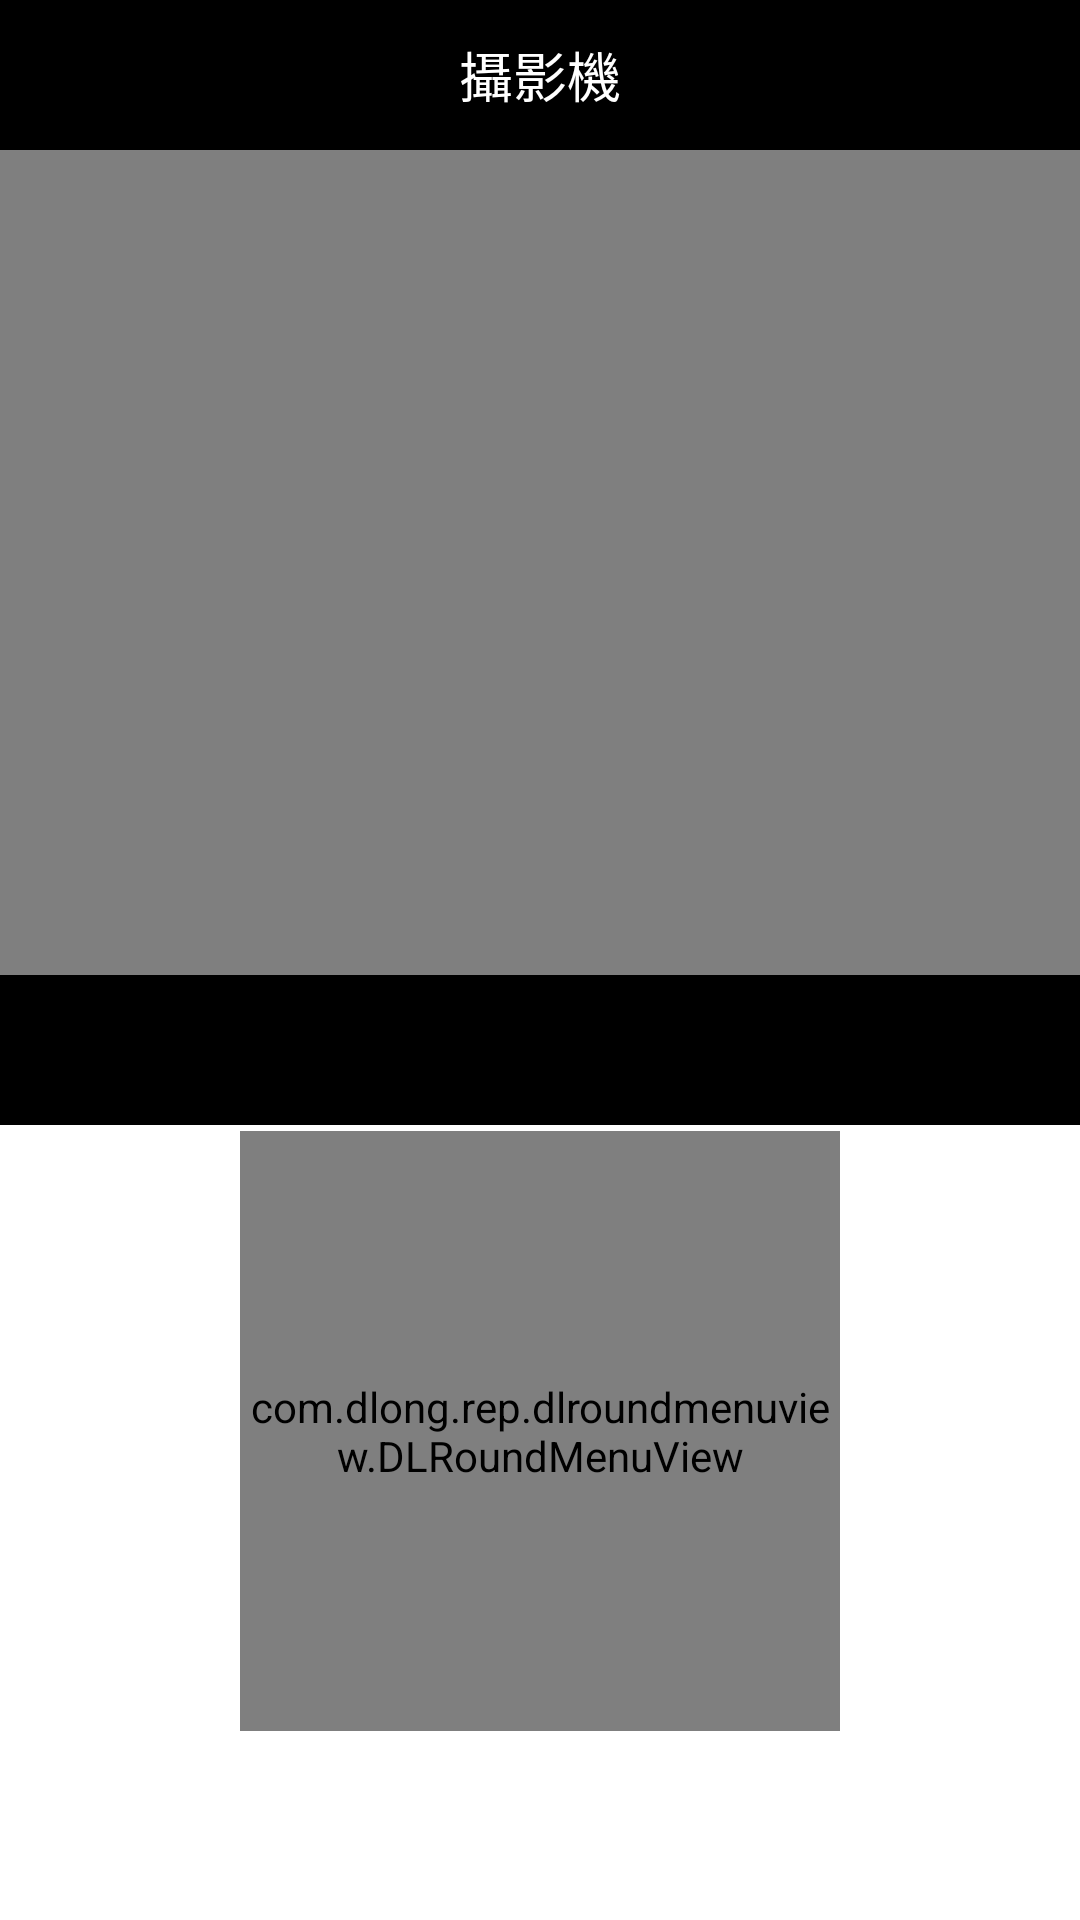

Android layout source for this screen:
<!-- AndroidManifest.xml: application theme Theme.Carapp -->
<!-- res/layout/activity_main.xml -->
<?xml version="1.0" encoding="utf-8"?>
<androidx.constraintlayout.widget.ConstraintLayout xmlns:android="http://schemas.android.com/apk/res/android"
    xmlns:app="http://schemas.android.com/apk/res-auto"
    xmlns:tools="http://schemas.android.com/tools"
    android:layout_width="match_parent"
    android:layout_height="match_parent"
    tools:context=".MainActivity">

    <EditText
        android:layout_width="match_parent"
        android:layout_height="50sp"
        android:id="@+id/camtitle"
        android:text="攝影機"
        android:textColor="@color/white"
        android:gravity="center"
        android:background="@color/black"
        app:layout_constraintStart_toStartOf="parent"
        app:layout_constraintTop_toTopOf="parent"/>

    <VideoView
        android:id="@+id/rtspVideo"
        android:layout_width="match_parent"
        android:layout_height="275dp"
        app:layout_constraintStart_toStartOf="parent"
        app:layout_constraintTop_toBottomOf="@+id/camtitle" />

    <EditText
        android:id="@+id/camsub"
        android:layout_width="match_parent"
        android:layout_height="50sp"
        android:background="@color/black"
        android:textColor="@color/white"
        app:layout_constraintStart_toStartOf="parent"
        app:layout_constraintTop_toBottomOf="@+id/rtspVideo" />

    <com.dlong.rep.dlroundmenuview.DLRoundMenuView
        android:id="@+id/dl_rmv"
        android:layout_width="200dp"
        android:layout_height="200dp"
        app:layout_constraintBottom_toBottomOf="parent"
        app:layout_constraintLeft_toLeftOf="parent"
        app:layout_constraintRight_toRightOf="parent"
        app:layout_constraintTop_toTopOf="parent"
        app:layout_constraintVertical_bias="0.857" />

</androidx.constraintlayout.widget.ConstraintLayout>
<!-- resources referenced by this layout -->
<resources>
  <color name="black">#FF000000</color>
  <color name="white">#FFFFFFFF</color>
  <style name="Theme.Carapp" parent="Theme.MaterialComponents.DayNight.NoActionBar">
          
          <item name="colorPrimary">@color/purple_500</item>
          <item name="colorPrimaryVariant">@color/purple_700</item>
          <item name="colorOnPrimary">@color/white</item>
          
          <item name="colorSecondary">@color/teal_200</item>
          <item name="colorSecondaryVariant">@color/teal_700</item>
          <item name="colorOnSecondary">@color/black</item>
          
          <item name="android:statusBarColor" tools:targetApi="l">?attr/colorPrimaryVariant</item>
          
      </style>
  <color name="purple_500">#FF6200EE</color>
  <color name="purple_700">#FF3700B3</color>
  <color name="teal_200">#FF03DAC5</color>
  <color name="teal_700">#FF018786</color>
</resources>
